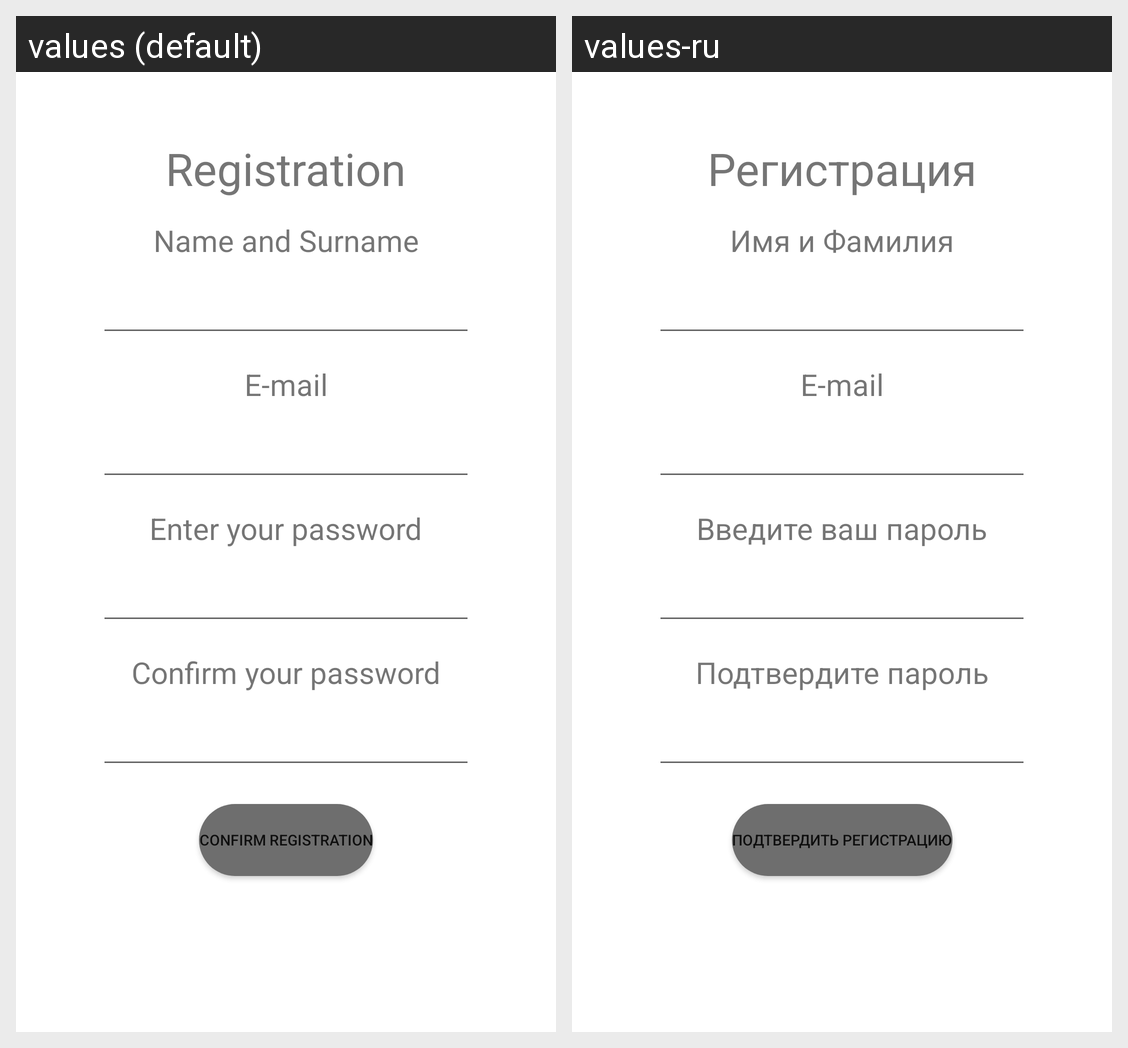

Strings drawn on this Android screen and how each of the app's shown locales translates them:
Android screen res/layout/register_main.xml rendered under 2 locales, left to right: values (default), values-ru. Device: Nexus 5 (rendered at 1080×1920; each locale shown at half size, 540×960, under a caption strip naming it); theme Theme.GlobusApp.
Strings drawn on this screen, with the default value and each locale's value (text and hints the layout hard-codes, and strings that could not be matched under every locale, appear in the picture but are not listed):

confirm_password_title
  values: Confirm your password
  values-ru: Подтвердите пароль

enter_password_titile
  values: Enter your password
  values-ru: Введите ваш пароль

enter_e_mail_title
  values: E-mail
  values-ru: E-mail

name_surname_title
  values: Name and Surname
  values-ru: Имя и Фамилия

registration_title
  values: Registration
  values-ru: Регистрация

confirm_registration
  values: Confirm registration
  values-ru: Подтвердить регистрацию
